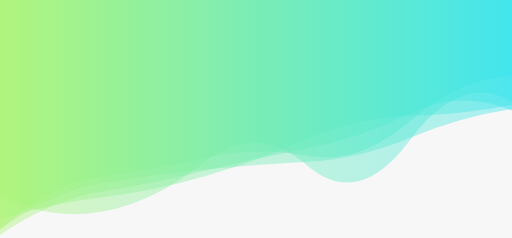
t = 0.00 s
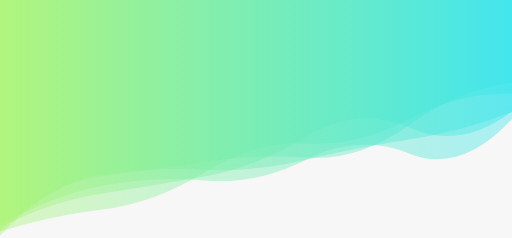
t = 1.67 s
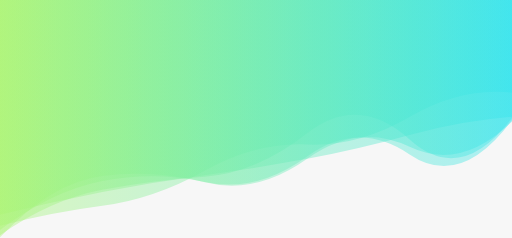
t = 3.33 s
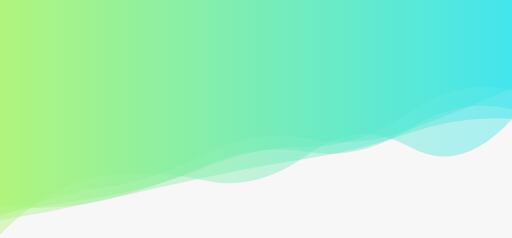
t = 5.00 s
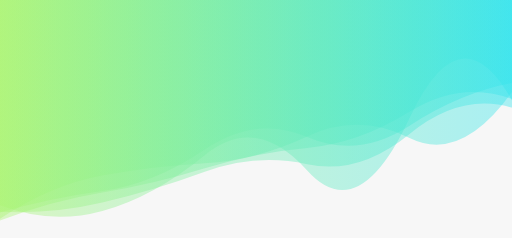
t = 6.67 s
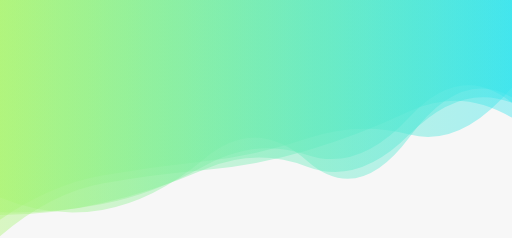
t = 8.34 s

The animated SVG that drew these frames (rendered in a browser with its animation timeline set to each time). Animation: 5 SMIL elements (animate=5); one cycle of 10.00 s, repeats indefinitely.

<svg xmlns="http://www.w3.org/2000/svg" xmlns:xlink="http://www.w3.org/1999/xlink" style="margin:auto;background:#F7F7F7;display:block;z-index:1;position:relative" width="1536" height="714" preserveAspectRatio="xMidYMid" viewBox="0 0 1536 714">
<g transform="translate(768,357) scale(1,1) translate(-768,-357)"><linearGradient id="lg-0.8159509023765565" x1="0" x2="1" y1="0" y2="0">
  <stop stop-color="#abf473" offset="0"></stop>
  <stop stop-color="#34e4ed" offset="1"></stop>
</linearGradient><path d="" fill="url(#lg-0.8159509023765565)" opacity="0.4">
  <animate attributeName="d" dur="10s" repeatCount="indefinite" keyTimes="0;0.333;0.667;1" calcMode="spline" keySplines="0.5 0 0.5 1;0.5 0 0.5 1;0.5 0 0.5 1" begin="0s" values="M0 0L 0 658.0987427733074Q 153.6 609.4467065312336  307.2 591.6660462015938T 614.4 529.0093463901064T 921.6 417.7166060470875T 1228.8 347.5944800019996T 1536 314.87339660775103L 1536 0 Z;M0 0L 0 705.4764080368644Q 153.6 597.9631495257754  307.2 569.2363797005557T 614.4 530.172556757264T 921.6 400.1220790414792T 1228.8 418.5330544249113T 1536 353.7695513823266L 1536 0 Z;M0 0L 0 616.1213043721954Q 153.6 675.1244334621566  307.2 632.8845048538669T 614.4 465.52342038079803T 921.6 511.68299517293065T 1228.8 354.08178510089647T 1536 301.5120013426831L 1536 0 Z;M0 0L 0 658.0987427733074Q 153.6 609.4467065312336  307.2 591.6660462015938T 614.4 529.0093463901064T 921.6 417.7166060470875T 1228.8 347.5944800019996T 1536 314.87339660775103L 1536 0 Z"></animate>
</path><path d="" fill="url(#lg-0.8159509023765565)" opacity="0.4">
  <animate attributeName="d" dur="10s" repeatCount="indefinite" keyTimes="0;0.333;0.667;1" calcMode="spline" keySplines="0.5 0 0.5 1;0.5 0 0.5 1;0.5 0 0.5 1" begin="-2s" values="M0 0L 0 644.2451332185597Q 153.6 646.7500407976218  307.2 610.5700604226378T 614.4 507.5403170988719T 921.6 500.32019413584885T 1228.8 402.8148865327143T 1536 307.9268685964375L 1536 0 Z;M0 0L 0 708.7165289572209Q 153.6 542.0061506102668  307.2 521.2589311839643T 614.4 508.767893707039T 921.6 478.73152335614753T 1228.8 418.43668778614466T 1536 335.7789003914101L 1536 0 Z;M0 0L 0 615.3871453610917Q 153.6 635.9677119129589  307.2 601.1668756473665T 614.4 533.2429584680494T 921.6 475.5181331436172T 1228.8 399.03233018670977T 1536 357.1565103478929L 1536 0 Z;M0 0L 0 644.2451332185597Q 153.6 646.7500407976218  307.2 610.5700604226378T 614.4 507.5403170988719T 921.6 500.32019413584885T 1228.8 402.8148865327143T 1536 307.9268685964375L 1536 0 Z"></animate>
</path><path d="" fill="url(#lg-0.8159509023765565)" opacity="0.4">
  <animate attributeName="d" dur="10s" repeatCount="indefinite" keyTimes="0;0.333;0.667;1" calcMode="spline" keySplines="0.5 0 0.5 1;0.5 0 0.5 1;0.5 0 0.5 1" begin="-4s" values="M0 0L 0 641.3689865505213Q 153.6 589.0443171757323  307.2 568.5886319562421T 614.4 446.4945739752757T 921.6 404.9193975189797T 1228.8 374.4042615350479T 1536 245.6975017546099L 1536 0 Z;M0 0L 0 583.4540177491529Q 153.6 668.7484724947398  307.2 641.1441183786699T 614.4 480.98728371124685T 921.6 497.89832461538595T 1228.8 418.04634572820135T 1536 301.07229861325266L 1536 0 Z;M0 0L 0 693.4103837778134Q 153.6 572.8324946167255  307.2 541.5821105395813T 614.4 552.712111580134T 921.6 473.47829476849506T 1228.8 469.23893865511644T 1536 367.6261759934748L 1536 0 Z;M0 0L 0 641.3689865505213Q 153.6 589.0443171757323  307.2 568.5886319562421T 614.4 446.4945739752757T 921.6 404.9193975189797T 1228.8 374.4042615350479T 1536 245.6975017546099L 1536 0 Z"></animate>
</path><path d="" fill="url(#lg-0.8159509023765565)" opacity="0.4">
  <animate attributeName="d" dur="10s" repeatCount="indefinite" keyTimes="0;0.333;0.667;1" calcMode="spline" keySplines="0.5 0 0.5 1;0.5 0 0.5 1;0.5 0 0.5 1" begin="-6s" values="M0 0L 0 713.4282232604695Q 153.6 547.6805719488871  307.2 527.766382565478T 614.4 551.8911029234872T 921.6 476.69686015938294T 1228.8 446.1031416641039T 1536 374.0311864784088L 1536 0 Z;M0 0L 0 652.7298069216348Q 153.6 554.6278649810545  307.2 526.470841754662T 614.4 485.76575215794503T 921.6 404.7548531575904T 1228.8 411.7748709257963T 1536 269.537546954095L 1536 0 Z;M0 0L 0 692.2358420793843Q 153.6 546.9509093298327  307.2 528.3684147767133T 614.4 473.2209798886512T 921.6 471.8111987071159T 1228.8 361.2268009324193T 1536 225.7269646361758L 1536 0 Z;M0 0L 0 713.4282232604695Q 153.6 547.6805719488871  307.2 527.766382565478T 614.4 551.8911029234872T 921.6 476.69686015938294T 1228.8 446.1031416641039T 1536 374.0311864784088L 1536 0 Z"></animate>
</path><path d="" fill="url(#lg-0.8159509023765565)" opacity="0.4">
  <animate attributeName="d" dur="10s" repeatCount="indefinite" keyTimes="0;0.333;0.667;1" calcMode="spline" keySplines="0.5 0 0.5 1;0.5 0 0.5 1;0.5 0 0.5 1" begin="-8s" values="M0 0L 0 693.9248015587433Q 153.6 647.3706652432727  307.2 629.4161600317809T 614.4 516.5378362774084T 921.6 430.5881659776944T 1228.8 357.66691738484644T 1536 280.97375534690576L 1536 0 Z;M0 0L 0 639.945775179584Q 153.6 614.2072701680521  307.2 589.9756208592921T 614.4 502.48025305824683T 921.6 440.2613394991283T 1228.8 336.1134328276834T 1536 271.1793788086013L 1536 0 Z;M0 0L 0 709.8302516215897Q 153.6 577.816189048349  307.2 550.2535832314479T 614.4 510.3412832809803T 921.6 451.71890674251677T 1228.8 333.7951736702023T 1536 354.4790013421939L 1536 0 Z;M0 0L 0 693.9248015587433Q 153.6 647.3706652432727  307.2 629.4161600317809T 614.4 516.5378362774084T 921.6 430.5881659776944T 1228.8 357.66691738484644T 1536 280.97375534690576L 1536 0 Z"></animate>
</path></g>
</svg>